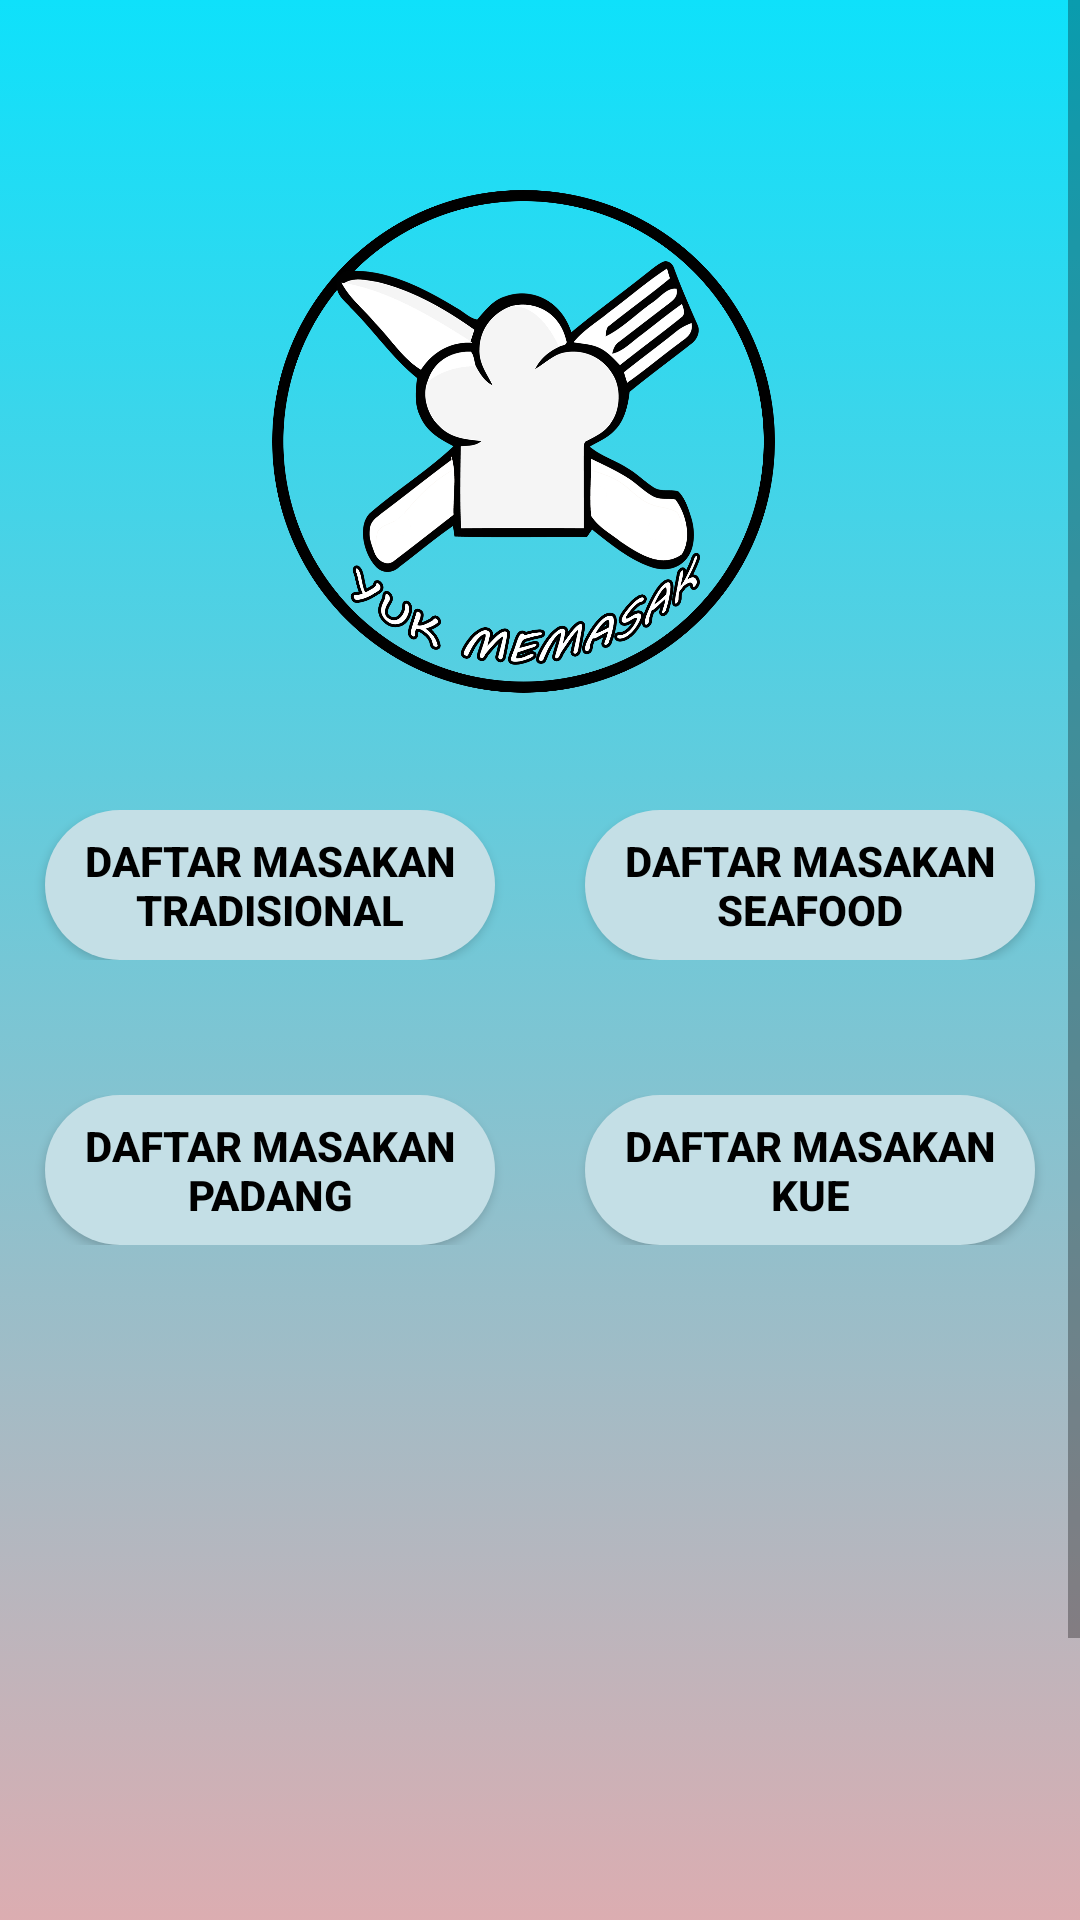

Layout XML and referenced resources for this Android screen:
<!-- AndroidManifest.xml: application theme AppTheme -->
<!-- res/layout/activity_main.xml -->
<?xml version="1.0" encoding="utf-8"?>
<ScrollView xmlns:android="http://schemas.android.com/apk/res/android"
    xmlns:app="http://schemas.android.com/apk/res-auto"
    xmlns:tools="http://schemas.android.com/tools"
    android:layout_width="match_parent"
    android:layout_height="match_parent"
    tools:context=".MainActivity">

    <RelativeLayout
        android:id="@+id/background"
        android:layout_width="match_parent"
        android:layout_height="match_parent"
        android:orientation="vertical"
        app:layout_constraintEnd_toEndOf="parent"
        app:layout_constraintStart_toStartOf="parent"
        app:layout_constraintTop_toTopOf="parent">

        <ImageView
            android:id="@+id/gabungan"
            android:layout_width="match_parent"
            android:layout_height="750dp"
            android:background="@drawable/bg"
            />
        <ImageView
            android:id="@+id/logo"
            android:layout_width="200dp"
            android:layout_height="200dp"
            android:layout_centerHorizontal="true"
            android:layout_marginTop="50dp"
            android:src="@drawable/logo2"/>

        <LinearLayout
            android:id="@+id/layoutbtn1"
            android:layout_width="match_parent"
            android:layout_height="70dp"
            android:layout_below="@id/logo"
            android:weightSum="2"
            android:gravity="center_horizontal"
            android:layout_marginTop="20dp">

            <RelativeLayout
                android:layout_width="0dp"
                android:layout_height="wrap_content"
                android:layout_below="@id/layoutbtn1"
                android:layout_weight="1">

                <Button
                    android:layout_width="150dp"
                    android:layout_height="50dp"
                    android:layout_centerHorizontal="true"
                    android:text="Daftar Masakan Tradisional"
                    android:onClick="dtltradi"
                    android:background="@drawable/btn"
                    android:gravity="center"
                    android:textSize="14sp"
                    android:textStyle="bold"
                    android:textColor="#000000"/>
            </RelativeLayout>
            <RelativeLayout
                android:layout_width="0dp"
                android:layout_height="wrap_content"
                android:layout_weight="1">

                <Button
                    android:layout_width="150dp"
                    android:layout_height="50dp"
                    android:layout_centerHorizontal="true"
                    android:id="@+id/btn2"
                    android:text="Daftar Masakan Seafood"
                    android:onClick="dtlsea"
                    android:background="@drawable/btn"
                    android:gravity="center"
                    android:textSize="14sp"
                    android:textStyle="bold"
                    android:textColor="#000000"/>
            </RelativeLayout>
        </LinearLayout>
        <LinearLayout
            android:id="@+id/layoutbtn2"
            android:layout_width="match_parent"
            android:layout_height="70dp"
            android:layout_below="@id/layoutbtn1"
            android:weightSum="2"
            android:gravity="center_horizontal"
            android:layout_marginTop="25dp">

            <RelativeLayout
                android:layout_width="0dp"
                android:layout_height="wrap_content"
                android:layout_weight="1">

                <Button
                    android:layout_width="150dp"
                    android:layout_height="50dp"
                    android:layout_centerHorizontal="true"
                    android:id="@+id/btn3"
                    android:text="Daftar Masakan Padang"
                    android:onClick="dtlpadang"
                    android:background="@drawable/btn"
                    android:gravity="center"
                    android:textSize="14sp"
                    android:textStyle="bold"
                    android:textColor="#000000"/>
            </RelativeLayout>
            <RelativeLayout
                android:layout_width="0dp"
                android:layout_height="wrap_content"
                android:layout_weight="1">

                <Button
                    android:layout_width="150dp"
                    android:layout_height="50dp"
                    android:layout_centerHorizontal="true"
                    android:id="@+id/btn4"
                    android:text="Daftar Masakan Kue"
                    android:onClick="dtlkue"
                    android:background="@drawable/btn"
                    android:gravity="center"
                    android:textSize="14sp"
                    android:textStyle="bold"
                    android:textColor="#000000"/>
            </RelativeLayout>
        </LinearLayout>
    </RelativeLayout>

</ScrollView>
<!-- resources referenced by this layout -->
<resources>
  <!-- drawable bg (drawable) -->
  <?xml version="1.0" encoding="utf-8"?>
  <animation-list xmlns:android="http://schemas.android.com/apk/res/android">
      <item
          android:drawable="@drawable/gradient"
          android:duration="6000"/>
  </animation-list>
  <!-- drawable btn (drawable) -->
  <?xml version="1.0" encoding="utf-8"?>
  <shape xmlns:android="http://schemas.android.com/apk/res/android">
      <gradient
          android:startColor="@color/button"
          android:endColor="@color/button"
          android:angle="0"/>
      <corners android:radius="50dp" />
  </shape>
  <!-- drawable logo2: png bitmap (drawable, 258482 bytes) -->
  <style name="AppTheme" parent="Theme.AppCompat.Light.DarkActionBar">
          
          <item name="colorPrimary">#0EE1FB</item>
          <item name="colorPrimaryDark">#000000</item>
          <item name="colorAccent">@color/colorAccent</item>
      </style>
  <!-- drawable gradient (drawable) -->
  <?xml version="1.0" encoding="utf-8"?>
  <shape xmlns:android="http://schemas.android.com/apk/res/android">
      <gradient
          android:startColor="@color/warna2"
          android:endColor="@color/warna1"
          android:angle="90"/>
  </shape>
  <color name="button">#C4DFE6</color>
  <color name="colorAccent">#D81B60</color>
  <color name="warna2">#FFA4A4</color>
  <color name="warna1">#0EE1FB</color>
</resources>
